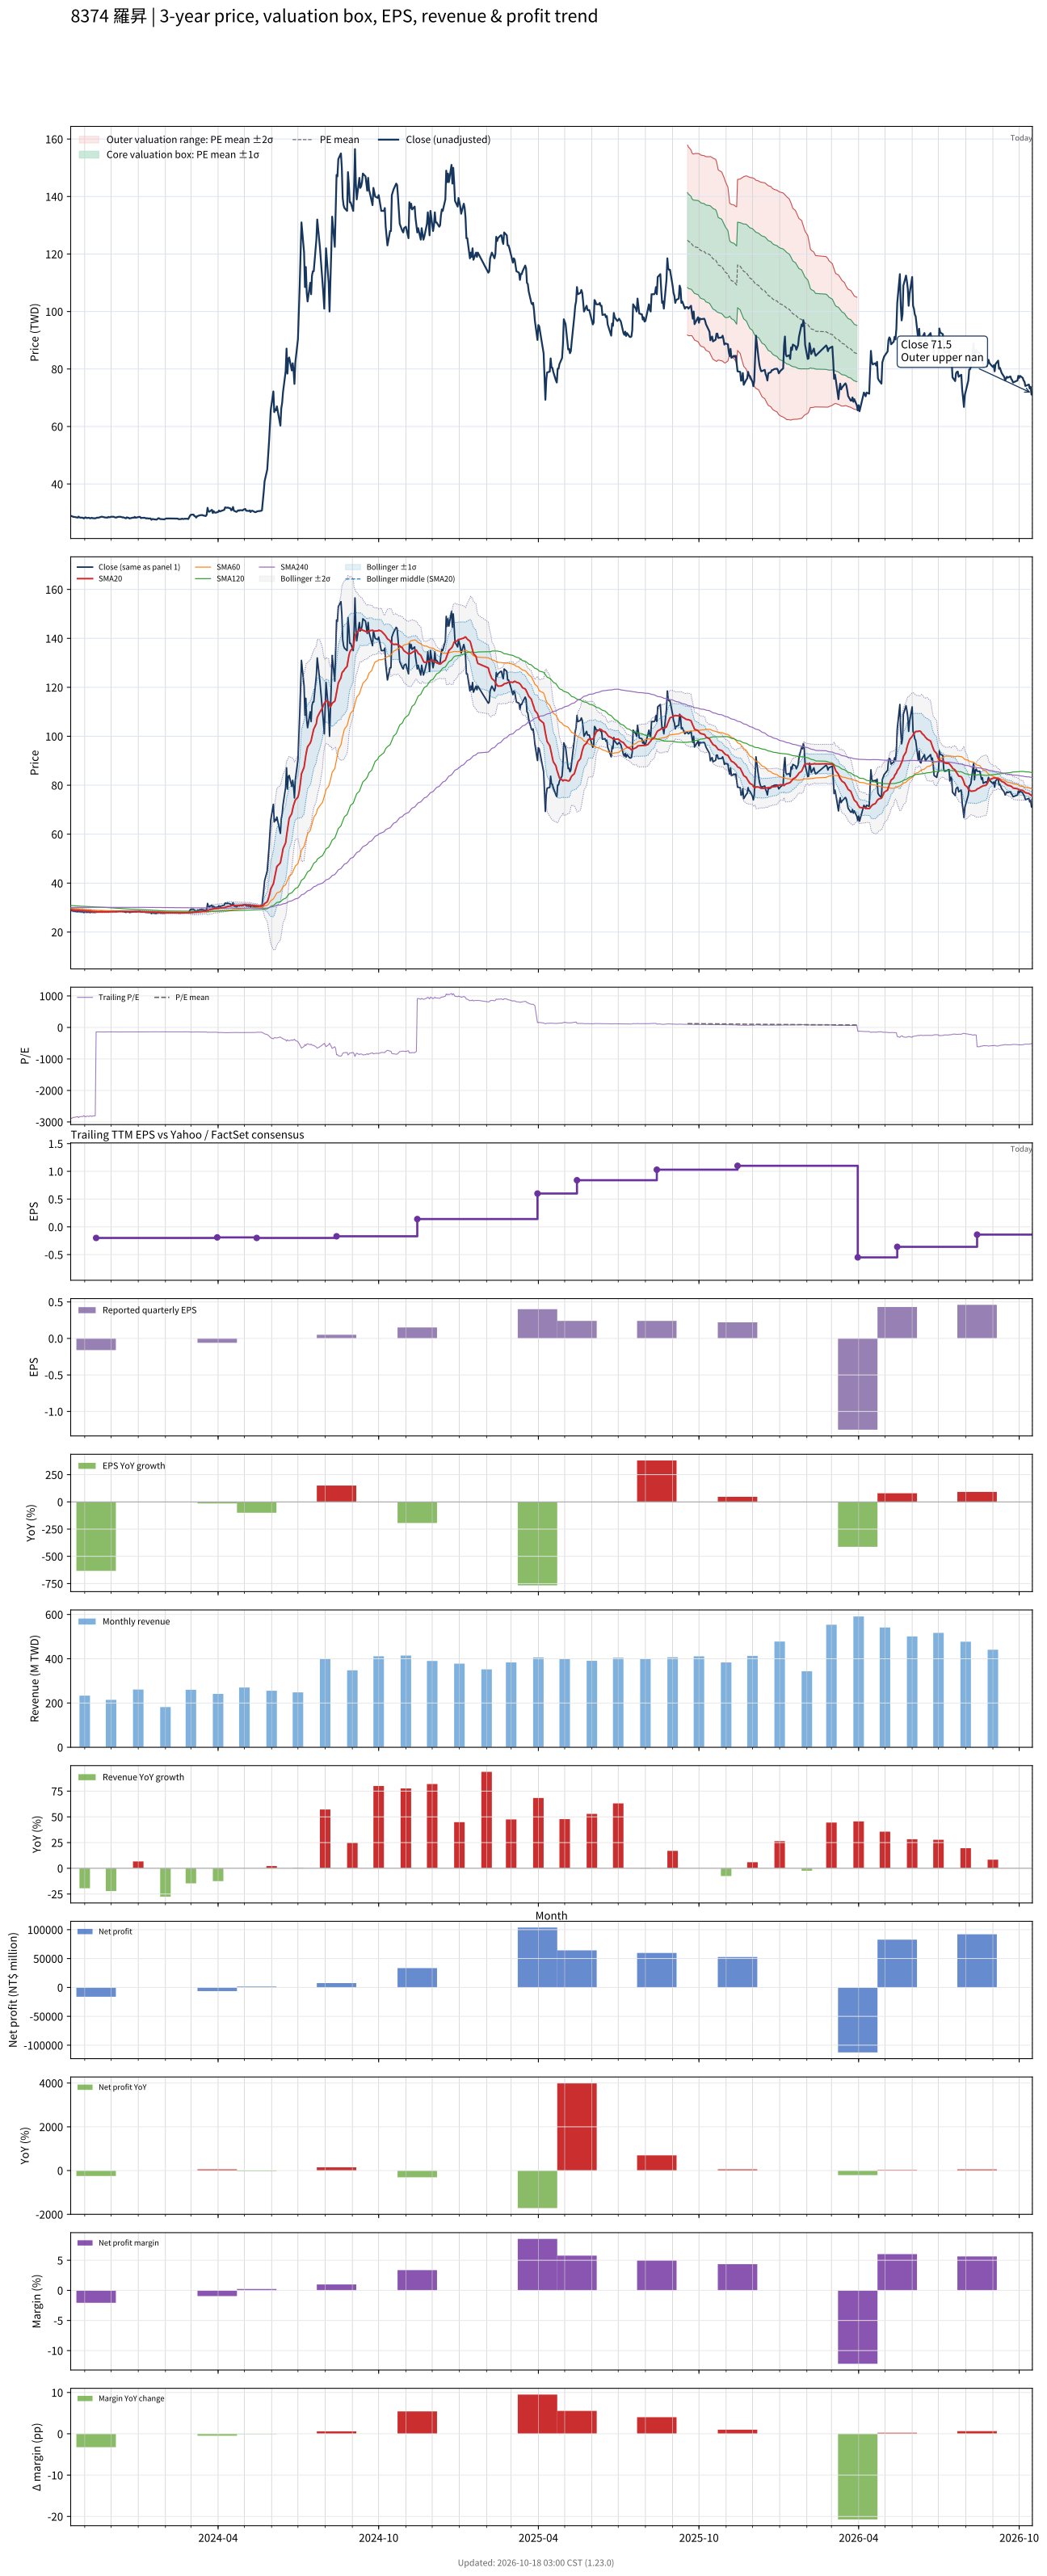

Values plotted in this chart, from the file beside it:
# chart-version: skill-stock-dynamic-val…
date, close, available_date, period_end, eps, ttm_eps, pe, pe_mean, pe_std, price_m2, price_m1, price_mean, price_p1, price_p2, forward_eps, forward_pe, forward_pe_mean, forward_pe_std, forward_price_m2, forward_price_m1, forward_price_mean, forward_price_p1, forward_price_p2, sma20
2023-10-16, 28.85, 2023-08-14, 2023-06-30, 0.02, -0.01, -2885, , , , , , , , , , , , , , , , , 29.16
2023-10-17, 28.85, 2023-08-14, 2023-06-30, 0.02, -0.01, -2885, , , , , , , , , , , , , , , , , 29.14
2023-10-18, 28.7, 2023-08-14, 2023-06-30, 0.02, -0.01, -2870, , , , , , , , , , , , , , , , , 29.09
2023-10-19, 28.55, 2023-08-14, 2023-06-30, 0.02, -0.01, -2855, , , , , , , , , , , , , , , , , 29.03
2023-10-20, 28.55, 2023-08-14, 2023-06-30, 0.02, -0.01, -2855, , , , , , , , , , , , , , , , , 28.98
2023-10-23, 28.35, 2023-08-14, 2023-06-30, 0.02, -0.01, -2835, , , , , , , , , , , , , , , , , 28.92
2023-10-24, 28.3, 2023-08-14, 2023-06-30, 0.02, -0.01, -2830, , , , , , , , , , , , , , , , , 28.89
2023-10-25, 28.65, 2023-08-14, 2023-06-30, 0.02, -0.01, -2865, , , , , , , , , , , , , , , , , 28.86
2023-10-26, 28.35, 2023-08-14, 2023-06-30, 0.02, -0.01, -2835, , , , , , , , , , , , , , , , , 28.82
2023-10-27, 28.3, 2023-08-14, 2023-06-30, 0.02, -0.01, -2830, , , , , , , , , , , , , , , , , 28.78
2023-10-30, 28.25, 2023-08-14, 2023-06-30, 0.02, -0.01, -2825, , , , , , , , , , , , , , , , , 28.77
2023-10-31, 28, 2023-08-14, 2023-06-30, 0.02, -0.01, -2800, , , , , , , , , , , , , , , , , 28.75
2023-11-01, 28.25, 2023-08-14, 2023-06-30, 0.02, -0.01, -2825, , , , , , , , , , , , , , , , , 28.68
2023-11-02, 28.4, 2023-08-14, 2023-06-30, 0.02, -0.01, -2840, , , , , , , , , , , , , , , , , 28.65
2023-11-03, 28.15, 2023-08-14, 2023-06-30, 0.02, -0.01, -2815, , , , , , , , , , , , , , , , , 28.63
2023-11-06, 28.25, 2023-08-14, 2023-06-30, 0.02, -0.01, -2825, , , , , , , , , , , , , , , , , 28.59
2023-11-07, 28.05, 2023-08-14, 2023-06-30, 0.02, -0.01, -2805, , , , , , , , , , , , , , , , , 28.54
2023-11-08, 28.1, 2023-08-14, 2023-06-30, 0.02, -0.01, -2810, , , , , , , , , , , , , , , , , 28.47
2023-11-09, 28.25, 2023-08-14, 2023-06-30, 0.02, -0.01, -2825, , , , , , , , , , , , , , , , , 28.4
2023-11-10, 28.1, 2023-08-14, 2023-06-30, 0.02, -0.01, -2810, , , , , , , , , , , , , , , , , 28.36
2023-11-13, 28.05, 2023-08-14, 2023-06-30, 0.02, -0.01, -2805, , , , , , , , , , , , , , , , , 28.32
2023-11-14, 28.15, 2023-11-14, 2023-09-30, -0.16, -0.2, -140.8, , , , , , , , , , , , , , , , , 28.29
2023-11-15, 28.3, 2023-11-14, 2023-09-30, -0.16, -0.2, -141.5, , , , , , , , , , , , , , , , , 28.27
2023-11-16, 28.25, 2023-11-14, 2023-09-30, -0.16, -0.2, -141.2, , , , , , , , , , , , , , , , , 28.25
2023-11-17, 28.3, 2023-11-14, 2023-09-30, -0.16, -0.2, -141.5, , , , , , , , , , , , , , , , , 28.24
2023-11-20, 28.6, 2023-11-14, 2023-09-30, -0.16, -0.2, -143, , , , , , , , , , , , , , , , , 28.25
2023-11-21, 28.6, 2023-11-14, 2023-09-30, -0.16, -0.2, -143, , , , , , , , , , , , , , , , , 28.27
2023-11-22, 28.5, 2023-11-14, 2023-09-30, -0.16, -0.2, -142.5, , , , , , , , , , , , , , , , , 28.26
2023-11-23, 28.45, 2023-11-14, 2023-09-30, -0.16, -0.2, -142.2, , , , , , , , , , , , , , , , , 28.27
2023-11-24, 28.35, 2023-11-14, 2023-09-30, -0.16, -0.2, -141.8, , , , , , , , , , , , , , , , , 28.27
2023-11-27, 28.3, 2023-11-14, 2023-09-30, -0.16, -0.2, -141.5, , , , , , , , , , , , , , , , , 28.27
2023-11-28, 28.55, 2023-11-14, 2023-09-30, -0.16, -0.2, -142.8, , , , , , , , , , , , , , , , , 28.3
2023-11-29, 28.4, 2023-11-14, 2023-09-30, -0.16, -0.2, -142, , , , , , , , , , , , , , , , , 28.3
2023-11-30, 28.45, 2023-11-14, 2023-09-30, -0.16, -0.2, -142.2, , , , , , , , , , , , , , , , , 28.31
2023-12-01, 28.6, 2023-11-14, 2023-09-30, -0.16, -0.2, -143, , , , , , , , , , , , , , , , , 28.33
2023-12-04, 28.6, 2023-11-14, 2023-09-30, -0.16, -0.2, -143, , , , , , , , , , , , , , , , , 28.35
2023-12-05, 28.45, 2023-11-14, 2023-09-30, -0.16, -0.2, -142.2, , , , , , , , , , , , , , , , , 28.37
2023-12-06, 28.35, 2023-11-14, 2023-09-30, -0.16, -0.2, -141.8, , , , , , , , , , , , , , , , , 28.38
2023-12-07, 28.3, 2023-11-14, 2023-09-30, -0.16, -0.2, -141.5, , , , , , , , , , , , , , , , , 28.38
2023-12-08, 28.5, 2023-11-14, 2023-09-30, -0.16, -0.2, -142.5, , , , , , , , , , , , , , , , , 28.4
2023-12-11, 28.6, 2023-11-14, 2023-09-30, -0.16, -0.2, -143, , , , , , , , , , , , , , , , , 28.43
2023-12-12, 28.55, 2023-11-14, 2023-09-30, -0.16, -0.2, -142.8, , , , , , , , , , , , , , , , , 28.45
2023-12-13, 28.5, 2023-11-14, 2023-09-30, -0.16, -0.2, -142.5, , , , , , , , , , , , , , , , , 28.46
2023-12-14, 28.35, 2023-11-14, 2023-09-30, -0.16, -0.2, -141.8, , , , , , , , , , , , , , , , , 28.46
2023-12-15, 28.4, 2023-11-14, 2023-09-30, -0.16, -0.2, -142, , , , , , , , , , , , , , , , , 28.47
2023-12-18, 28.05, 2023-11-14, 2023-09-30, -0.16, -0.2, -140.2, , , , , , , , , , , , , , , , , 28.44
2023-12-19, 28.4, 2023-11-14, 2023-09-30, -0.16, -0.2, -142, , , , , , , , , , , , , , , , , 28.43
2023-12-20, 28.25, 2023-11-14, 2023-09-30, -0.16, -0.2, -141.2, , , , , , , , , , , , , , , , , 28.42
2023-12-21, 28.25, 2023-11-14, 2023-09-30, -0.16, -0.2, -141.2, , , , , , , , , , , , , , , , , 28.41
2023-12-22, 28, 2023-11-14, 2023-09-30, -0.16, -0.2, -140, , , , , , , , , , , , , , , , , 28.39
2023-12-25, 28.2, 2023-11-14, 2023-09-30, -0.16, -0.2, -141, , , , , , , , , , , , , , , , , 28.39
2023-12-26, 28.3, 2023-11-14, 2023-09-30, -0.16, -0.2, -141.5, , , , , , , , , , , , , , , , , 28.38
2023-12-27, 28.25, 2023-11-14, 2023-09-30, -0.16, -0.2, -141.2, , , , , , , , , , , , , , , , , 28.37
2023-12-28, 28.55, 2023-11-14, 2023-09-30, -0.16, -0.2, -142.8, , , , , , , , , , , , , , , , , 28.37
2023-12-29, 28.25, 2023-11-14, 2023-09-30, -0.16, -0.2, -141.2, , , , , , , , , , , , , , , , , 28.36
2024-01-02, 28.55, 2023-11-14, 2023-09-30, -0.16, -0.2, -142.8, , , , , , , , , , , , , , , , , 28.35
2024-01-03, 28.55, 2023-11-14, 2023-09-30, -0.16, -0.2, -142.8, , , , , , , , , , , , , , , , , 28.36
2024-01-04, 28.15, 2023-11-14, 2023-09-30, -0.16, -0.2, -140.8, , , , , , , , , , , , , , , , , 28.35
2024-01-05, 28.2, 2023-11-14, 2023-09-30, -0.16, -0.2, -141, , , , , , , , , , , , , , , , , 28.34
... 671 more rows
